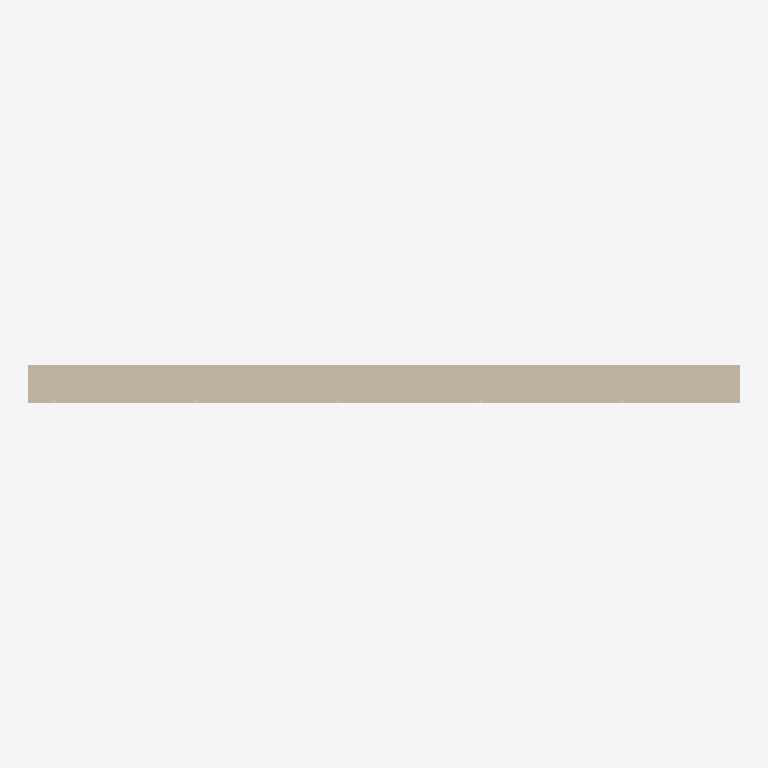
Plan cut of the same IFC building model at storey 'Nivel de referencia' (level 0.00 m, cut at 1.40 m), seen from above with north up, elements coloured by IFC class: 1 wall (beige). Cut surfaces are drawn darker.
Extent 3.0 m × 0.2 m × 2.7 m (x, y, z). Storeys (1): Nivel de referencia at 0.00 m. Elements (1): 1 IfcWall.

HEADER;
FILE_DESCRIPTION(('ViewDefinition [ReferenceView_V1.2]'),'2;1');
FILE_NAME('EST.MUR.HOR-PRE.GS001.ifc','2026-10-02T00:00:00',('VIVA'),('VIVA Fase 3'),'VIVA JSON v3 independent IFC generator','VIVA','');
FILE_SCHEMA(('IFC4'));
ENDSEC;
DATA;
#6=IFCPROJECT('1EXD$NG_rVvfAUbcV7NzXk',$,'VIVA catalogo v3','Modelo de muestra IFC4 creado a partir de JSON v3',$,$,$,(#5),#2);
#10=IFCSITE('2S0n7zCjrHiBziOpnFWtlz',$,'Emplazamiento ficticio',$,$,#9,$,$,.ELEMENT.,$,$,$,$,$);
#14=IFCBUILDING('2g5sYLSgzU_8xCRJNEMWlm',$,'Muestra independiente',$,$,#13,$,$,.ELEMENT.,$,$,$);
#18=IFCBUILDINGSTOREY('0vxSsHGujJ2fjCaKOCzLsg',$,'Nivel de referencia',$,$,#17,$,$,.ELEMENT.,0.0);
#25=IFCWALL('0O6EZauEbKJvxw3pjWpCho',$,'Muro de doble panel prefabricado de hormigón de 20 cm con núcleo hormigonado in situ','Sistema de muro de doble cara prefabricado de hormigón de 20 cm de espesor total, compuesto por dos placas prefabricadas de 5 cm unidas mediante celosías metálicas, con núcleo central hormigonado in s',$,#24,$,'EST.MUR.HOR-PRE.GS001',.NOTDEFINED.);
ENDSEC;
